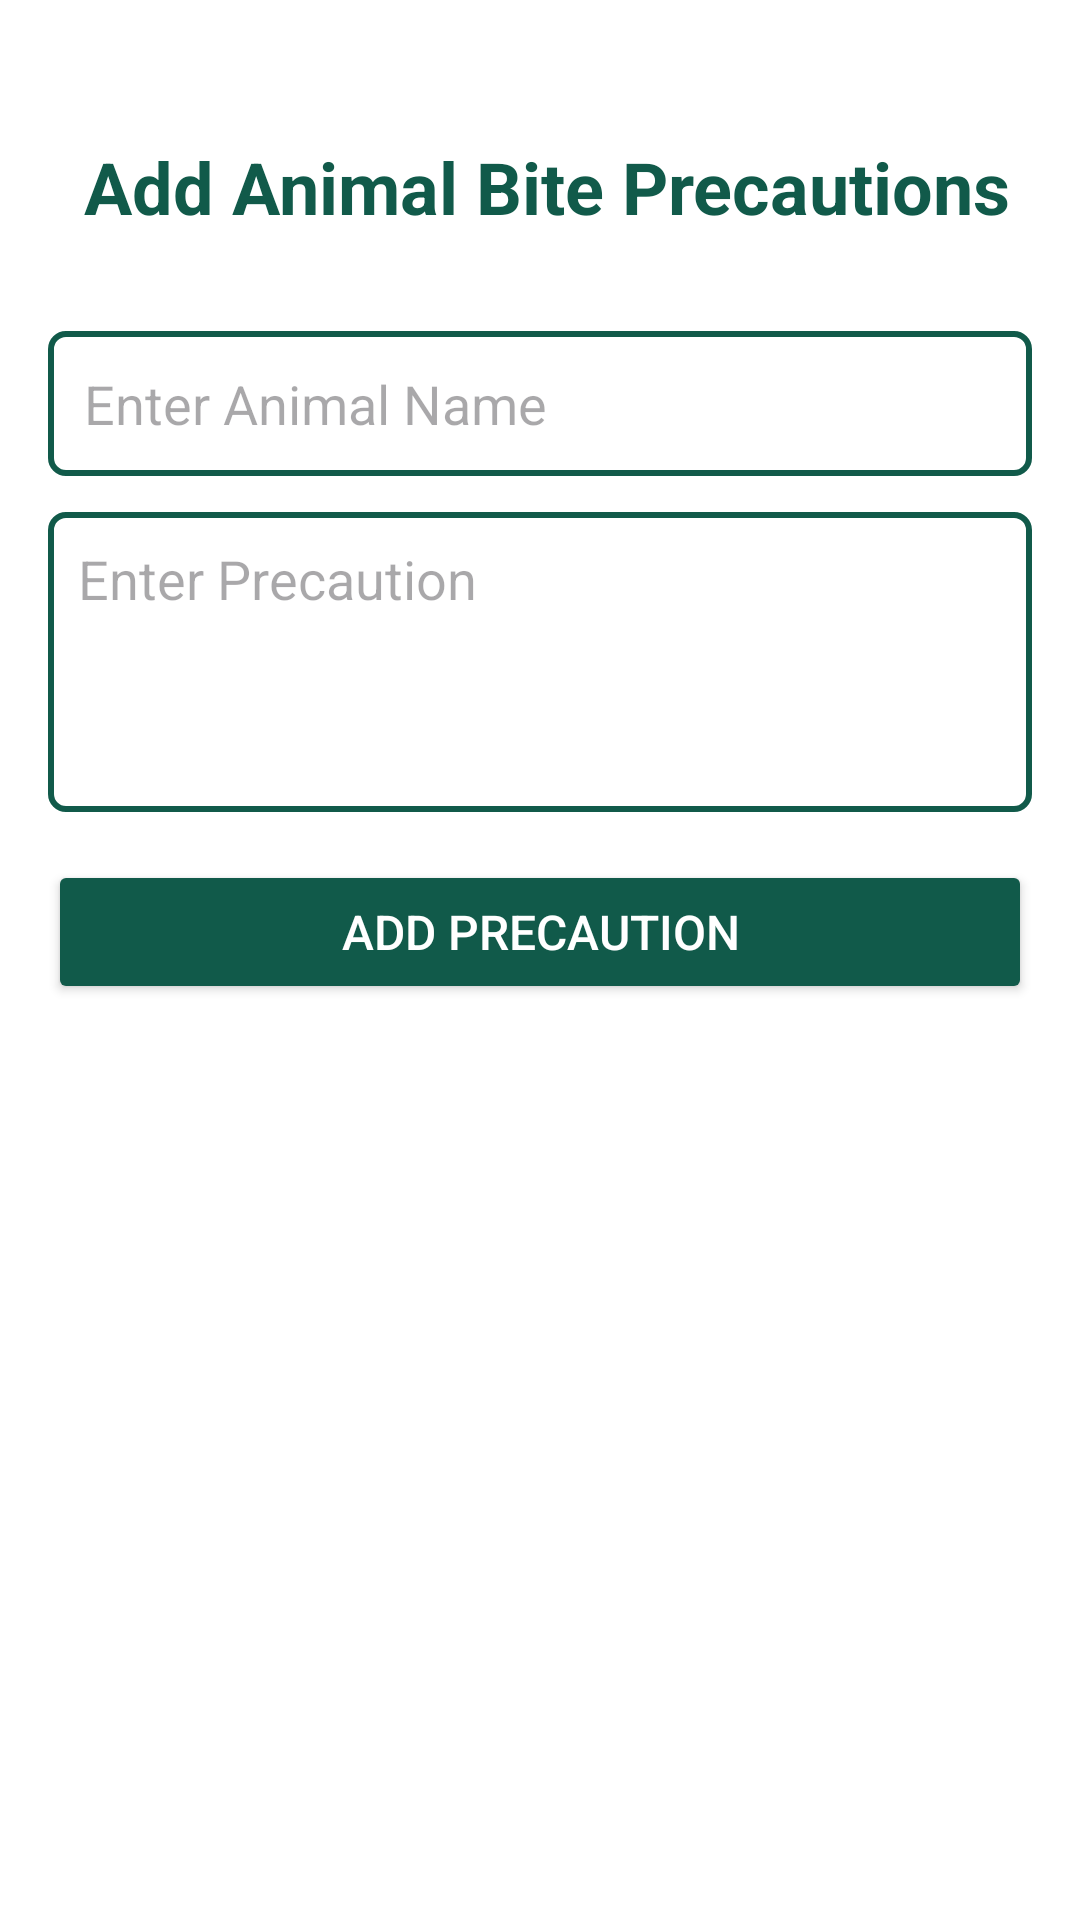

The Android layout XML behind this screen, and the referenced resources:
<!-- AndroidManifest.xml: application theme Theme.AnimalBuddy -->
<!-- res/layout/activity_add_precusion.xml -->
<?xml version="1.0" encoding="utf-8"?>
<LinearLayout xmlns:android="http://schemas.android.com/apk/res/android"
    android:layout_width="match_parent"
    android:layout_height="match_parent"
    android:orientation="vertical"
    android:background="@color/white"
    android:padding="16dp">

    <TextView
        android:layout_width="wrap_content"
        android:layout_height="wrap_content"
        android:layout_marginTop="30dp"
        android:layout_marginStart="12dp"
        android:text="Add Animal Bite Precautions "
        android:textColor="@color/green"
        android:textStyle="bold"
        android:textSize="24dp"
        android:layout_marginBottom="32dp"
        />


    <EditText
        android:id="@+id/animalName"
        android:layout_width="match_parent"
        android:layout_height="wrap_content"
        android:hint="Enter Animal Name"
        android:padding="12dp"
        android:background="@drawable/rtback"/>

    <EditText
        android:id="@+id/precautionText"
        android:layout_width="match_parent"
        android:layout_height="wrap_content"
        android:hint="Enter Precaution"
        android:padding="10dp"
        android:minHeight="100dp"
        android:gravity="top"
        android:inputType="textMultiLine"
        android:layout_marginTop="12dp"
        android:background="@drawable/rtback"/>

    <Button
        android:id="@+id/addPrecautionBtn"
        android:layout_width="match_parent"
        android:layout_height="wrap_content"
        android:text="Add Precaution"
        android:padding="10dp"
        android:backgroundTint="@color/green"
        android:textColor="@android:color/white"
        android:textSize="16sp"
       android:layout_marginTop="16dp"/>
</LinearLayout>
<!-- resources referenced by this layout -->
<resources>
  <color name="green">#115A4A</color>
  <color name="white">#FFFFFFFF</color>
  <!-- drawable rtback (drawable) -->
  <?xml version="1.0" encoding="utf-8"?>
  <shape xmlns:android="http://schemas.android.com/apk/res/android">
      <stroke
          android:width="2dp"
          android:color="@color/green"
          />
      <corners
          android:radius="5dp"
          />
      <solid
          android:color="@color/white"
          />
  
  </shape>
  <style name="Theme.AnimalBuddy" parent="Base.Theme.AnimalBuddy" />
  <style name="Base.Theme.AnimalBuddy" parent="Theme.Material3.DayNight.NoActionBar">
          
          
      </style>
</resources>
